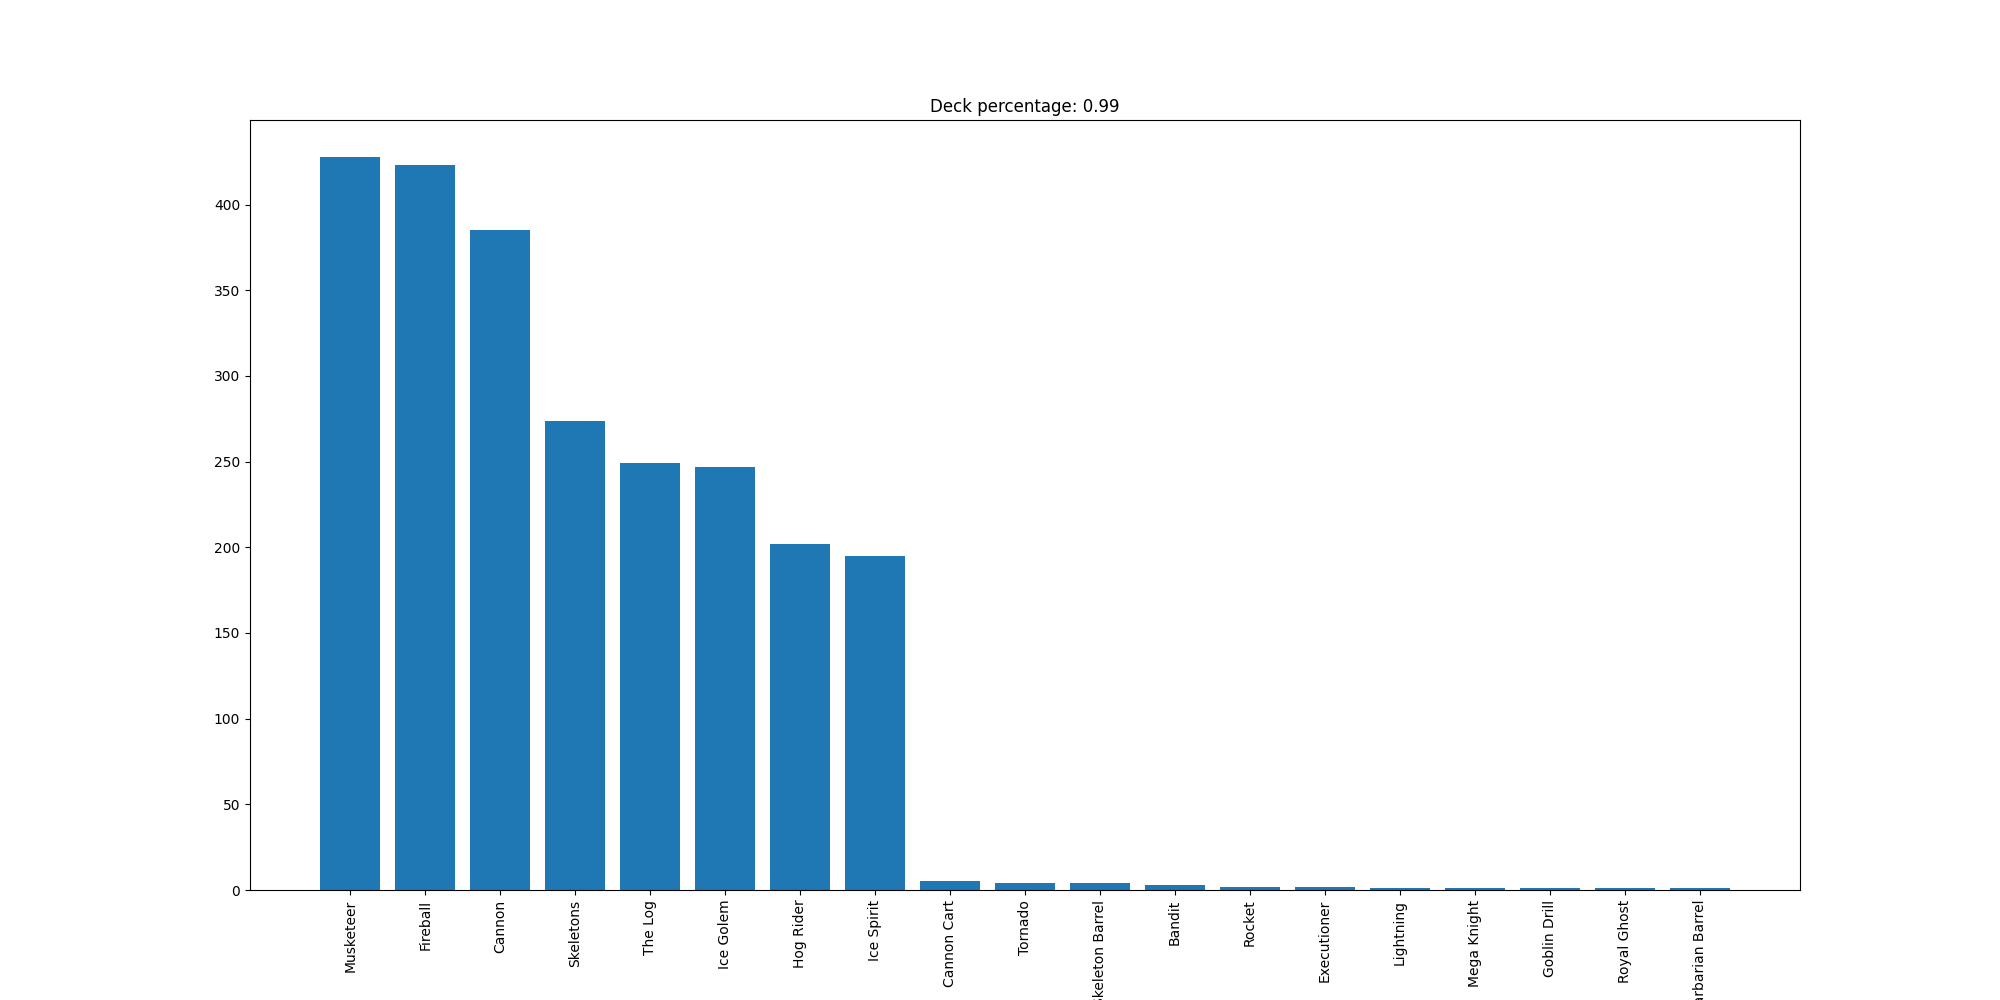

The data file committed next to this chart (first rows):
Musketeer, 428
Fireball, 423
Cannon, 385
Skeletons, 274
The Log, 249
Ice Golem, 247
Hog Rider, 202
Ice Spirit, 195
Cannon Cart, 5
Tornado, 4
Skeleton Barrel, 4
Bandit, 3
Rocket, 2
Executioner, 2
Lightning, 1
Mega Knight, 1
Goblin Drill, 1
Royal Ghost, 1
Barbarian Barrel, 1
